9-way image classification set "finalDataset" from GitHub (Scharfdk/DeepLearning-Project); label vocabulary: beef, bird, bread, cheese, eggs, nuts, pasta, pork, sausage.

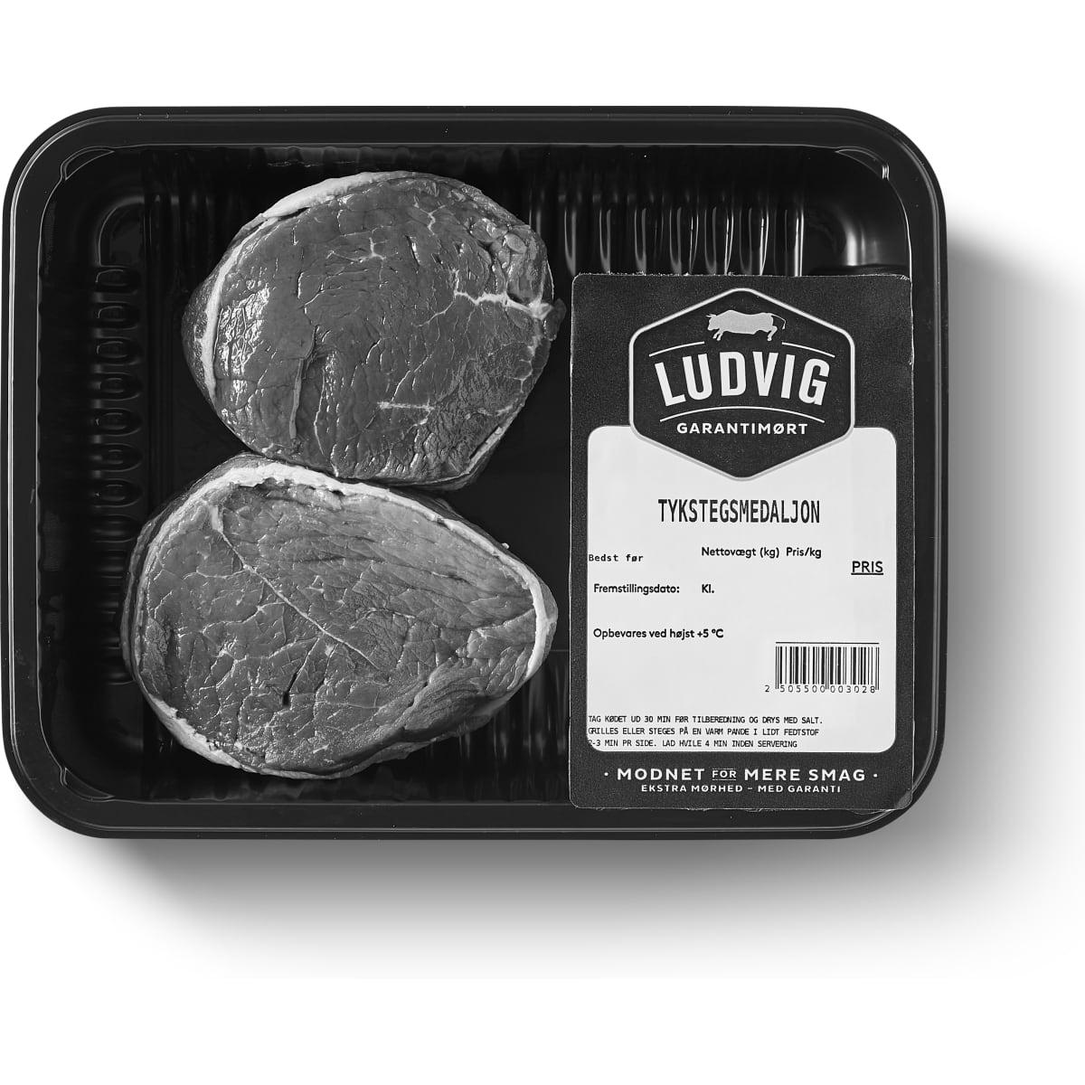
Label: beef

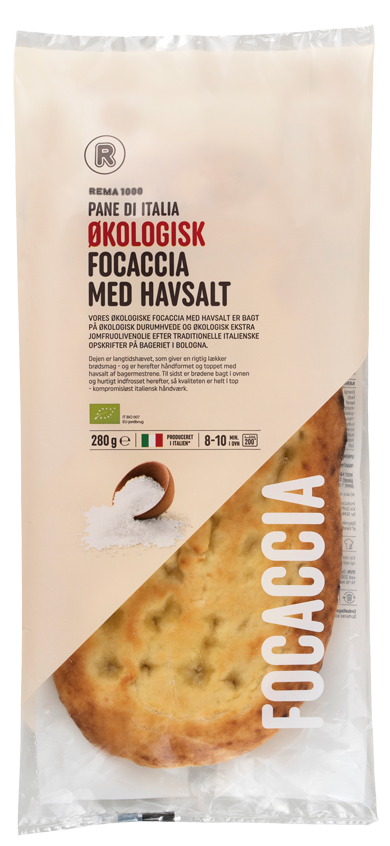
Label: bread

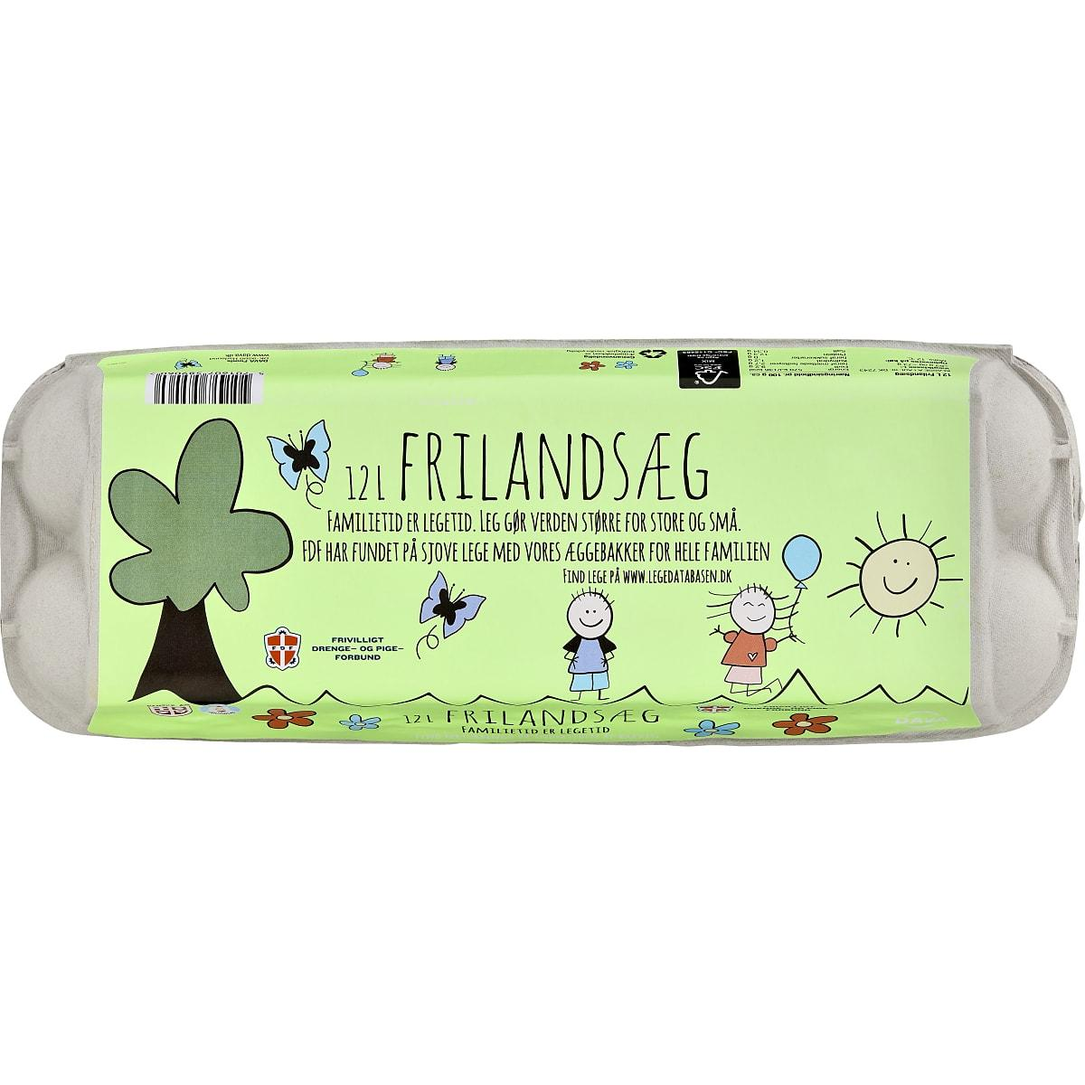
Label: eggs

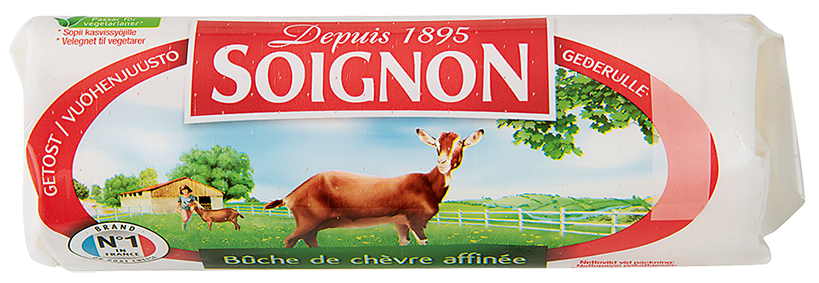
Label: cheese

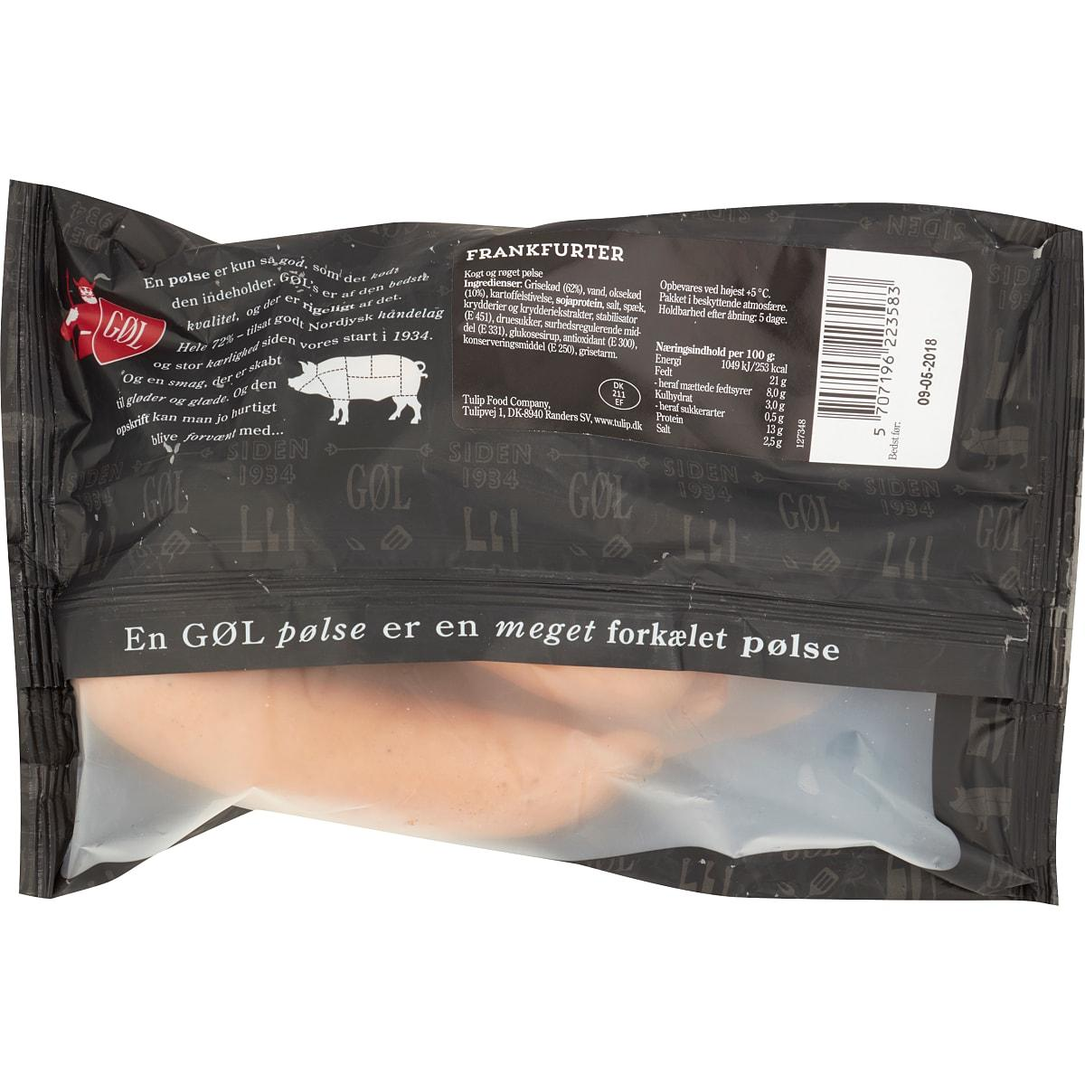
Label: sausage

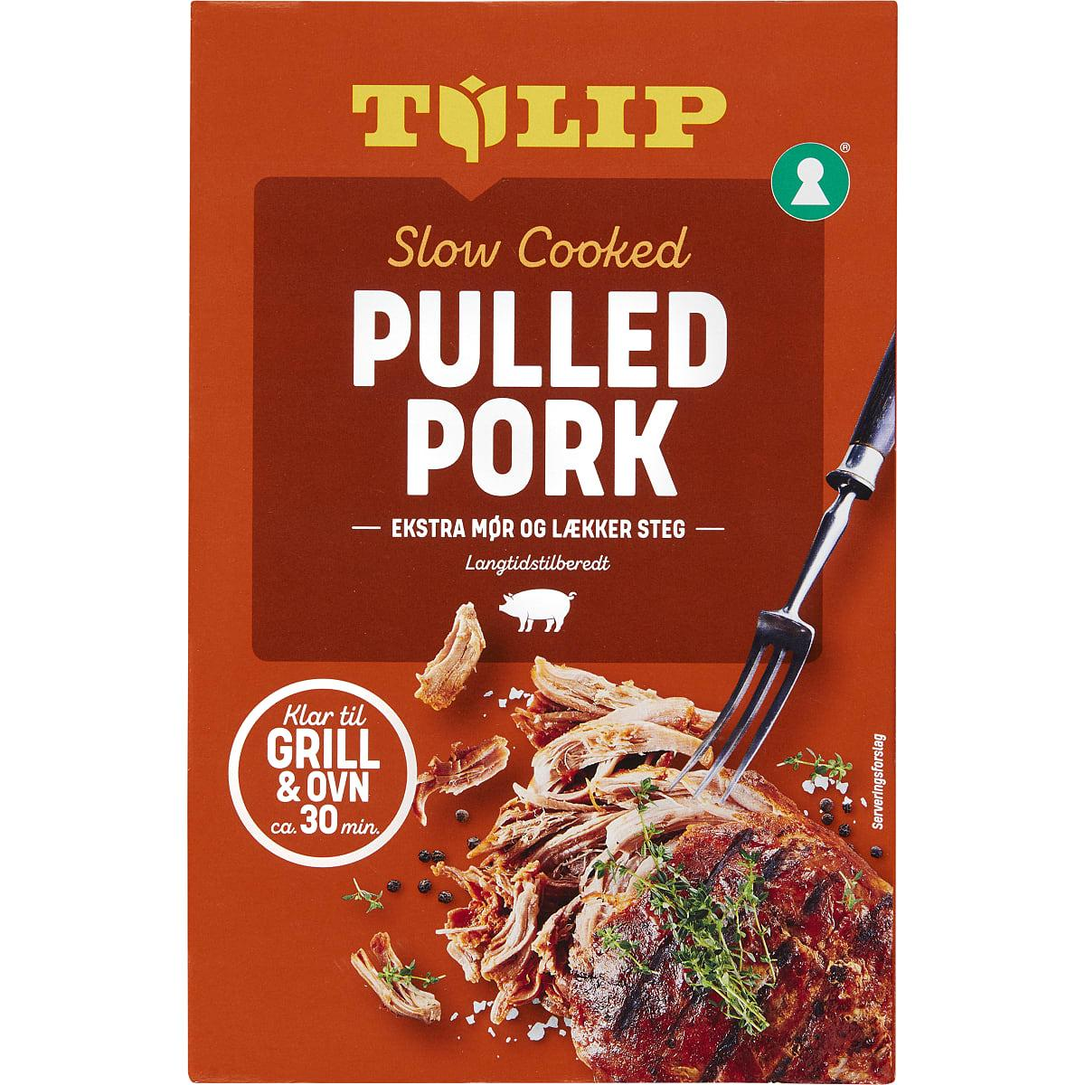
Label: pork
